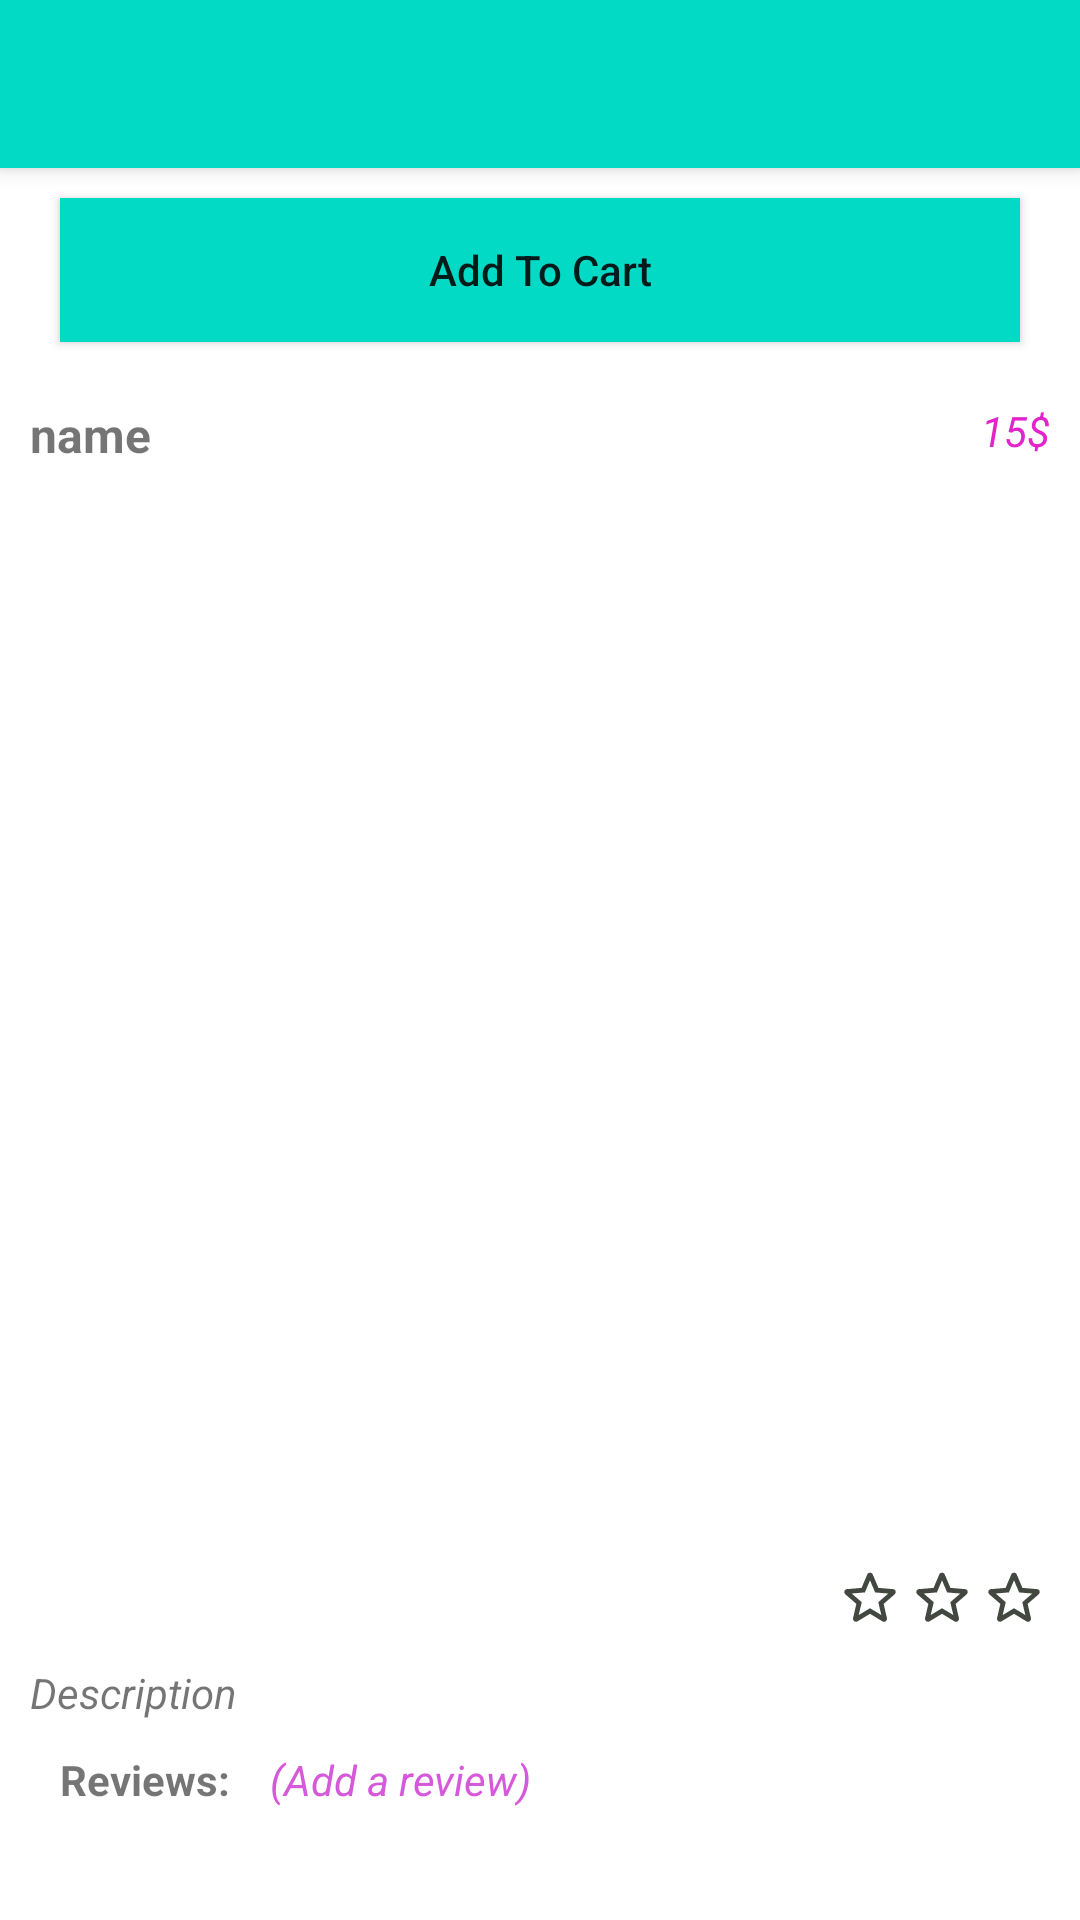

Reconstruct the res/layout file that produces this screen, plus the resources it refers to.
<!-- AndroidManifest.xml: application theme Theme.ShyleyOnlineStore -->
<!-- res/layout/activity_grocery_item.xml -->
<?xml version="1.0" encoding="utf-8"?>
<RelativeLayout xmlns:android="http://schemas.android.com/apk/res/android"
    xmlns:app="http://schemas.android.com/apk/res-auto"
    xmlns:tools="http://schemas.android.com/tools"
    android:layout_width="match_parent"
    android:layout_height="match_parent"
    tools:context=".GroceryItemActivity">

    <com.google.android.material.appbar.MaterialToolbar
        android:id="@+id/toolbar"
        android:layout_width="match_parent"
        android:layout_height="wrap_content"
        android:background="@color/design_default_color_secondary"
        android:elevation="4dp" />

    <Button
        android:id="@+id/btnAddToCart"
        android:layout_width="match_parent"
        android:layout_height="wrap_content"
        android:layout_below="@+id/toolbar"
        android:layout_marginStart="20dp"
        android:layout_marginTop="10dp"
        android:layout_marginEnd="20dp"
        android:background="@color/design_default_color_secondary"
        android:text="Add To Cart"
        android:textAllCaps="false"
        />

    <androidx.core.widget.NestedScrollView
        android:layout_width="match_parent"
        android:layout_height="match_parent"
        android:layout_below="@+id/btnAddToCart"
        android:padding="10dp">

        <RelativeLayout
            android:layout_width="match_parent"
            android:layout_height="match_parent">

            <RelativeLayout
                android:layout_width="match_parent"
                android:layout_height="wrap_content"
                android:id="@+id/firstRelLayout"
                android:layout_marginTop="10dp">

                <TextView
                    android:layout_width="wrap_content"
                    android:layout_height="wrap_content"
                    android:text="name"
                    android:id="@+id/txtName"
                    android:textStyle="bold"
                    android:textSize="16sp"/>

                <TextView
                    android:layout_width="wrap_content"
                    android:layout_height="wrap_content"
                    android:id="@+id/txtPrice"
                    android:layout_alignParentEnd="true"
                    android:text="15$"
                    android:textStyle="italic"
                    android:textColor="#E424CB"/>


            </RelativeLayout>

            <ImageView
                android:layout_width="350dp"
                android:layout_height="350dp"
                android:id="@+id/itemImage"
                android:layout_below="@+id/firstRelLayout"
                android:layout_marginTop="10dp"
                android:layout_centerHorizontal="true"/>

            <RelativeLayout
                android:layout_width="wrap_content"
                android:layout_height="wrap_content"
                android:layout_alignParentEnd="true"
                android:layout_below="@+id/itemImage"
                android:layout_marginTop="5dp"
                android:id="@+id/starRelLayout">

                <RelativeLayout
                    android:layout_width="wrap_content"
                    android:layout_height="wrap_content"
                    android:id="@+id/firstStarRelLayout">

                    <ImageView
                        android:layout_width="wrap_content"
                        android:layout_height="wrap_content"
                        android:id="@+id/firstFilledStar"
                        android:src="@drawable/ic_filled_star_new"
                        android:visibility="gone"/>

                    <ImageView
                        android:id="@+id/firstEmptyStar"
                        android:layout_width="wrap_content"
                        android:layout_height="wrap_content"
                        android:src="@drawable/ic_empty_start" />


                </RelativeLayout>

                <RelativeLayout
                    android:layout_width="wrap_content"
                    android:layout_height="wrap_content"
                    android:id="@+id/secondStarRelLayout"
                    android:layout_toEndOf="@+id/firstStarRelLayout">

                    <ImageView
                        android:layout_width="wrap_content"
                        android:layout_height="wrap_content"
                        android:id="@+id/secondFilledStar"
                        android:src="@drawable/ic_filled_star_new"
                        android:visibility="gone"/>

                    <ImageView
                        android:id="@+id/secondEmptyStar"
                        android:layout_width="wrap_content"
                        android:layout_height="wrap_content"
                        android:src="@drawable/ic_empty_start" />


                </RelativeLayout>


                <RelativeLayout
                    android:layout_width="wrap_content"
                    android:layout_height="wrap_content"
                    android:id="@+id/thirdStarRelLayout"
                    android:layout_toEndOf="@+id/secondStarRelLayout">

                    <ImageView
                        android:layout_width="wrap_content"
                        android:layout_height="wrap_content"
                        android:id="@+id/thirdFilledStar"
                        android:src="@drawable/ic_filled_star_new"
                        android:visibility="gone"/>

                    <ImageView
                        android:layout_width="wrap_content"
                        android:layout_height="wrap_content"
                        android:id="@+id/thirdEmptyStar"
                        android:src="@drawable/ic_empty_start"/>


                </RelativeLayout>

            </RelativeLayout>

            <TextView
                android:layout_width="wrap_content"
                android:layout_height="wrap_content"
                android:layout_below="@+id/starRelLayout"
                android:text="Description"
                android:layout_marginTop="10dp"
                android:textStyle="italic"
                android:id="@+id/txtDescription"/>

            <RelativeLayout
                android:layout_width="match_parent"
                android:layout_height="match_parent"
                android:id="@+id/reviewRelLayout"
                android:layout_below="@+id/txtDescription"
                android:layout_marginTop="10dp">

                <TextView
                    android:layout_width="wrap_content"
                    android:layout_height="wrap_content"
                    android:id="@+id/txtReviews"
                    android:text="Reviews: "
                    android:textStyle="bold"
                    android:layout_marginStart="10dp"/>

                <TextView
                    android:layout_width="wrap_content"
                    android:layout_height="wrap_content"
                    android:text="(Add a review)"
                    android:layout_toEndOf="@+id/txtReviews"
                    android:layout_marginStart="10dp"
                    android:textColor="#D559DA"
                    android:textStyle="italic"
                    android:id="@+id/txtAddReview"/>

                <androidx.recyclerview.widget.RecyclerView
                    android:layout_width="match_parent"
                    android:layout_height="match_parent"
                    android:id="@+id/reviewsRecView"
                    android:layout_below="@+id/txtReviews"
                    android:layout_marginTop="10dp"/>






            </RelativeLayout>


        </RelativeLayout>


    </androidx.core.widget.NestedScrollView>

</RelativeLayout>
<!-- resources referenced by this layout -->
<resources>
  <!-- drawable ic_empty_start (drawable-anydpi) -->
  <vector xmlns:android="http://schemas.android.com/apk/res/android"
      android:width="24dp"
      android:height="24dp"
      android:viewportWidth="24"
      android:viewportHeight="24"
      android:tint="#121A0E"
      android:alpha="0.8">
    <path
        android:fillColor="@android:color/white"
        android:pathData="M19.65,9.04l-4.84,-0.42 -1.89,-4.45c-0.34,-0.81 -1.5,-0.81 -1.84,0L9.19,8.63l-4.83,0.41c-0.88,0.07 -1.24,1.17 -0.57,1.75l3.67,3.18 -1.1,4.72c-0.2,0.86 0.73,1.54 1.49,1.08l4.15,-2.5 4.15,2.51c0.76,0.46 1.69,-0.22 1.49,-1.08l-1.1,-4.73 3.67,-3.18c0.67,-0.58 0.32,-1.68 -0.56,-1.75zM12,15.4l-3.76,2.27 1,-4.28 -3.32,-2.88 4.38,-0.38L12,6.1l1.71,4.04 4.38,0.38 -3.32,2.88 1,4.28L12,15.4z"/>
  </vector>
  <!-- drawable ic_filled_star_new: png bitmap (drawable-hdpi, 693 bytes) -->
  <style name="Theme.ShyleyOnlineStore" parent="Theme.MaterialComponents.Light.NoActionBar">
          
          <item name="colorPrimary">@color/purple_500</item>
          <item name="colorPrimaryVariant">@color/purple_700</item>
          <item name="colorOnPrimary">@color/white</item>
          
          <item name="colorSecondary">@color/teal_200</item>
          <item name="colorSecondaryVariant">@color/teal_700</item>
          <item name="colorOnSecondary">@color/black</item>
          
          <item name="android:statusBarColor" tools:targetApi="l">?attr/colorPrimaryVariant</item>
          
      </style>
  <!-- not gathered from this repository: default colours our renderer supplied (Android Studio template values) -->
  <color name="purple_500">#FF6200EE</color>
  <color name="purple_700">#FF3700B3</color>
  <color name="teal_200">#FF03DAC5</color>
  <color name="teal_700">#FF018786</color>
  <color name="black">#FF000000</color>
  <color name="white">#FFFFFFFF</color>
</resources>
